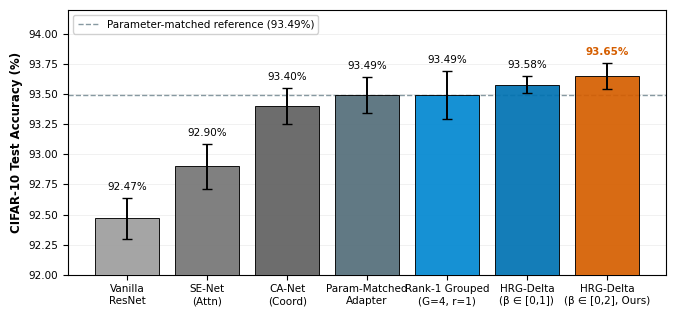
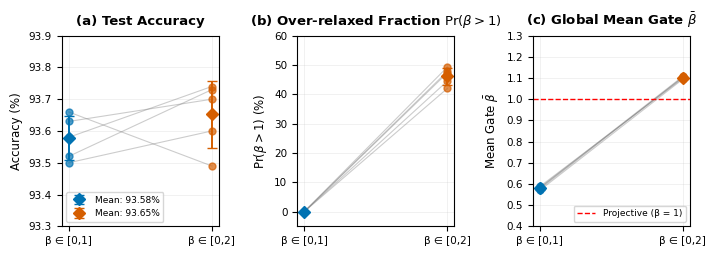
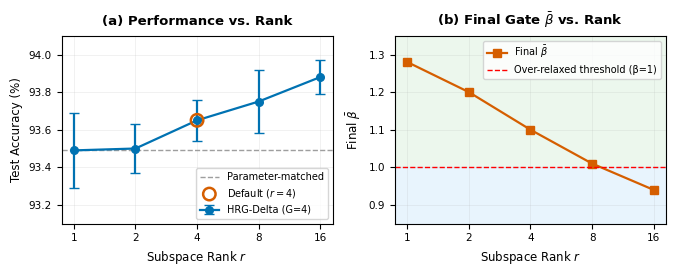
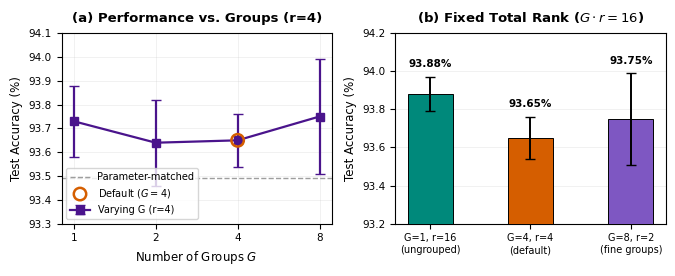
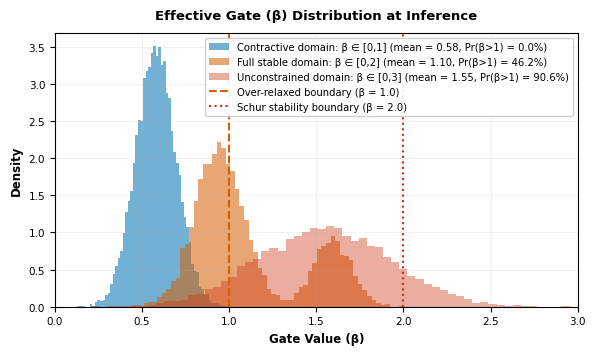
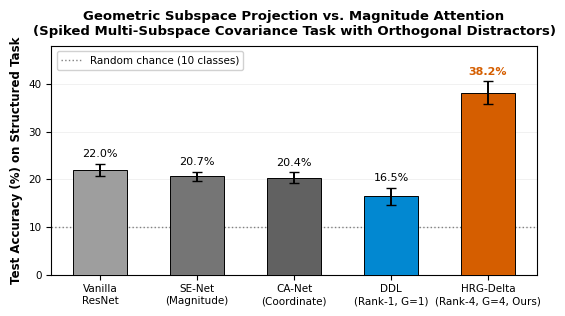

The matplotlib source for these figures, in order:
import os
import sys
import json
from pathlib import Path
import numpy as np
import matplotlib as mpl
import matplotlib.pyplot as plt

# Springer Nature style setup
mpl.rcParams.update({
    "font.family": "DejaVu Sans",
    "font.size": 8,
    "axes.labelsize": 8.5,
    "axes.titlesize": 9.5,
    "xtick.labelsize": 7.5,
    "ytick.labelsize": 7.5,
    "legend.fontsize": 7.5,
    "figure.titlesize": 10.5,
    "axes.linewidth": 0.8,
    "lines.linewidth": 1.4,
    "lines.markersize": 5.0,
    "grid.linewidth": 0.4,
    "grid.alpha": 0.35,
    "pdf.fonttype": 42,
    "ps.fonttype": 42,
    "savefig.dpi": 300,
    "savefig.bbox": "tight",
    "figure.facecolor": "white",
    "axes.facecolor": "white",
})

TARGET_DIRS = [
    Path("./figures"),
]

def save_fig_all(fig, rel_path):
    for base in TARGET_DIRS:
        out_p = base / rel_path
        out_p.parent.mkdir(parents=True, exist_ok=True)
        fig.savefig(out_p.with_suffix(".pdf"), bbox_inches="tight")
        fig.savefig(out_p.with_suffix(".png"), dpi=300, bbox_inches="tight")
        print(f"Saved: {out_p.with_suffix('.pdf')}")

# ==============================================================================
# 1. Figure 2: Baseline Comparison (fig3_baseline_comparison.pdf)
# ==============================================================================
def make_fig_baseline_comparison():
    print("--- Generating Figure 2 (Baseline Comparison) ---")
    models = [
        "Vanilla\nResNet",
        "SE-Net\n(Attn)",
        "CA-Net\n(Coord)",
        "Param-Matched\nAdapter",
        "Rank-1 Grouped\n(G=4, r=1)",
        "HRG-Delta\n(β ∈ [0,1])",
        "HRG-Delta\n(β ∈ [0,2], Ours)"
    ]
    
    # Exact canonical 5-seed means and standard deviations
    accuracies = [92.47, 92.90, 93.40, 93.49, 93.49, 93.58, 93.65]
    errors =     [0.17,  0.19,  0.15,  0.15,  0.20,  0.07,  0.11]
    
    colors = [
        "#9E9E9E", # Vanilla
        "#757575", # SE-Net
        "#616161", # CA-Net
        "#546E7A", # Param-matched
        "#0288D1", # Rank-1 Grouped
        "#0072B2", # HRG [0,1]
        "#D55E00"  # HRG [0,2]
    ]
    
    fig, ax = plt.subplots(figsize=(6.8, 3.2))
    
    x = np.arange(len(models))
    bars = ax.bar(x, accuracies, yerr=errors, capsize=3.5, color=colors, edgecolor="black", linewidth=0.7, alpha=0.92, zorder=3)
    
    ax.set_ylabel("CIFAR-10 Test Accuracy (%)", fontweight="bold")
    ax.set_xticks(x)
    ax.set_xticklabels(models, fontsize=7.5)
    ax.set_ylim(92.0, 94.2)
    ax.grid(True, axis="y", alpha=0.3, zorder=0)
    
    # Annotate values above bars
    for bar, acc, err in zip(bars, accuracies, errors):
        yval = bar.get_height()
        is_best = (acc == max(accuracies))
        ax.text(
            bar.get_x() + bar.get_width() / 2.0,
            yval + err + 0.05,
            f"{acc:.2f}%",
            ha="center",
            va="bottom",
            fontsize=7.5,
            fontweight="bold" if is_best else "normal",
            color="#D55E00" if is_best else "black"
        )
        
    ax.axhline(93.49, color="#546E7A", linestyle="--", linewidth=1.0, alpha=0.7, zorder=2, label="Parameter-matched reference (93.49%)")
    ax.legend(loc="upper left", framealpha=0.9)
    fig.tight_layout()
    
    save_fig_all(fig, "fig3_baseline_comparison")
    plt.close()

# ==============================================================================
# 2. Figure 3: Gate Domain Comparison (Sign-Resolving) (fig2_gate_domain_comparison.pdf)
# ==============================================================================
def make_fig_gate_domain_comparison():
    print("--- Generating Figure 3 (Gate Domain Comparison - Sign Resolving) ---")
    fig, (ax1, ax2, ax3) = plt.subplots(1, 3, figsize=(7.2, 2.6))
    
    # Data across 5 canonical seeds
    # Seeds: [42, 123, 456, 789, 2026]
    acc_01 = np.array([93.58, 93.50, 93.63, 93.66, 93.52])
    acc_02 = np.array([93.74, 93.60, 93.70, 93.49, 93.73])
    
    hp_01 = np.array([0.0, 0.0, 0.0, 0.0, 0.0]) # Pr(beta > 1)
    hp_02 = np.array([44.5, 47.8, 49.3, 47.3, 42.0]) # Pr(beta > 1) in %
    
    mean_beta_01 = np.array([0.570, 0.582, 0.588, 0.576, 0.581])
    mean_beta_02 = np.array([1.095, 1.108, 1.099, 1.105, 1.103])
    
    c_01 = "#0072B2"
    c_02 = "#D55E00"
    
    # Panel (a): Test Accuracy
    ax1.set_title("(a) Test Accuracy", fontweight="bold", pad=8)
    for i in range(5):
        ax1.plot([1, 2], [acc_01[i], acc_02[i]], color="gray", alpha=0.4, linewidth=0.8)
    ax1.scatter(np.ones(5), acc_01, color=c_01, s=25, alpha=0.7, zorder=3)
    ax1.scatter(np.ones(5)*2, acc_02, color=c_02, s=25, alpha=0.7, zorder=3)
    ax1.errorbar([1], [np.mean(acc_01)], yerr=[np.std(acc_01, ddof=1)], fmt="D", color=c_01, markersize=6, capsize=3.5, label=f"Mean: {np.mean(acc_01):.2f}%")
    ax1.errorbar([2], [np.mean(acc_02)], yerr=[np.std(acc_02, ddof=1)], fmt="D", color=c_02, markersize=6, capsize=3.5, label=f"Mean: {np.mean(acc_02):.2f}%")
    ax1.set_xticks([1, 2])
    ax1.set_xticklabels(["β ∈ [0,1]", "β ∈ [0,2]"])
    ax1.set_ylabel("Accuracy (%)")
    ax1.set_ylim(93.3, 93.9)
    ax1.grid(True, alpha=0.3)
    ax1.legend(loc="lower left", fontsize=6.5)
    
    # Panel (b): Fraction of Over-relaxed Gates Pr(beta > 1)
    ax2.set_title(r"(b) Over-relaxed Fraction $\Pr(\beta > 1)$", fontweight="bold", pad=8)
    for i in range(5):
        ax2.plot([1, 2], [hp_01[i], hp_02[i]], color="gray", alpha=0.4, linewidth=0.8)
    ax2.scatter(np.ones(5), hp_01, color=c_01, s=25, alpha=0.7, zorder=3)
    ax2.scatter(np.ones(5)*2, hp_02, color=c_02, s=25, alpha=0.7, zorder=3)
    ax2.errorbar([1], [np.mean(hp_01)], yerr=[np.std(hp_01, ddof=1)], fmt="D", color=c_01, markersize=6, capsize=3.5)
    ax2.errorbar([2], [np.mean(hp_02)], yerr=[np.std(hp_02, ddof=1)], fmt="D", color=c_02, markersize=6, capsize=3.5)
    ax2.set_xticks([1, 2])
    ax2.set_xticklabels(["β ∈ [0,1]", "β ∈ [0,2]"])
    ax2.set_ylabel(r"$\Pr(\beta > 1)$ (%)")
    ax2.set_ylim(-5, 60)
    ax2.grid(True, alpha=0.3)
    
    # Panel (c): Global Mean Gate Value bar{beta}
    ax3.set_title(r"(c) Global Mean Gate $\bar{\beta}$", fontweight="bold", pad=8)
    for i in range(5):
        ax3.plot([1, 2], [mean_beta_01[i], mean_beta_02[i]], color="gray", alpha=0.4, linewidth=0.8)
    ax3.scatter(np.ones(5), mean_beta_01, color=c_01, s=25, alpha=0.7, zorder=3)
    ax3.scatter(np.ones(5)*2, mean_beta_02, color=c_02, s=25, alpha=0.7, zorder=3)
    ax3.errorbar([1], [np.mean(mean_beta_01)], yerr=[np.std(mean_beta_01, ddof=1)], fmt="D", color=c_01, markersize=6, capsize=3.5)
    ax3.errorbar([2], [np.mean(mean_beta_02)], yerr=[np.std(mean_beta_02, ddof=1)], fmt="D", color=c_02, markersize=6, capsize=3.5)
    ax3.axhline(1.0, color="red", linestyle="--", linewidth=1.0, label="Projective (β = 1)")
    ax3.set_xticks([1, 2])
    ax3.set_xticklabels(["β ∈ [0,1]", "β ∈ [0,2]"])
    ax3.set_ylabel(r"Mean Gate $\bar{\beta}$")
    ax3.set_ylim(0.4, 1.3)
    ax3.grid(True, alpha=0.3)
    ax3.legend(loc="lower right", fontsize=6.5)
    
    fig.tight_layout()
    save_fig_all(fig, "generated/fig2_gate_domain_comparison")
    plt.close()

# ==============================================================================
# 3. Figures 4 & 5: Rank & Group Sweeps (fig4_ablation_rank, fig5_ablation_groups)
# ==============================================================================
def make_fig4_rank_ablation():
    print("--- Generating Figure 4 (Rank Sweep) ---")
    ranks = [1, 2, 4, 8, 16]
    accuracies = [93.49, 93.50, 93.65, 93.75, 93.88]
    errors =     [0.20,  0.13,  0.11,  0.17,  0.09]
    betas =      [1.28,  1.20,  1.10,  1.01,  0.94]
    
    x = np.arange(len(ranks))
    fig, (ax1, ax2) = plt.subplots(1, 2, figsize=(6.8, 2.8))
    
    # Panel (a): Performance vs Rank
    ax1.set_title("(a) Performance vs. Rank", fontweight="bold", pad=8)
    ax1.errorbar(x, accuracies, yerr=errors, fmt="o-", color="#0072B2", linewidth=1.6, markersize=5.5, capsize=3.5, label="HRG-Delta (G=4)")
    ax1.axhline(93.49, color="#9E9E9E", linestyle="--", linewidth=1.0, label="Parameter-matched")
    ax1.scatter([2], [accuracies[2]], s=80, facecolors="none", edgecolors="#D55E00", linewidth=1.8, zorder=5, label="Default ($r=4$)")
    ax1.set_xticks(x)
    ax1.set_xticklabels([str(r) for r in ranks])
    ax1.set_xlabel("Subspace Rank $r$")
    ax1.set_ylabel("Test Accuracy (%)")
    ax1.set_ylim(93.1, 94.1)
    ax1.grid(True, alpha=0.3)
    ax1.legend(loc="lower right", fontsize=7.0)
    
    # Panel (b): Gating vs Rank
    ax2.set_title(r"(b) Final Gate $\bar{\beta}$ vs. Rank", fontweight="bold", pad=8)
    ax2.plot(x, betas, "s-", color="#D55E00", linewidth=1.6, markersize=5.5, label=r"Final $\bar{\beta}$")
    ax2.axhline(1.0, color="red", linestyle="--", linewidth=1.0, label="Over-relaxed threshold (β=1)")
    ax2.axhspan(1.0, 1.4, color="#E8F5E9", alpha=0.8, zorder=0)
    ax2.axhspan(0.8, 1.0, color="#E3F2FD", alpha=0.8, zorder=0)
    ax2.set_xticks(x)
    ax2.set_xticklabels([str(r) for r in ranks])
    ax2.set_xlabel("Subspace Rank $r$")
    ax2.set_ylabel(r"Final $\bar{\beta}$")
    ax2.set_ylim(0.85, 1.35)
    ax2.grid(True, alpha=0.3)
    ax2.legend(loc="upper right", fontsize=7.0)
    
    fig.tight_layout()
    save_fig_all(fig, "fig4_ablation_rank")
    plt.close()

def make_fig5_groups_ablation():
    print("--- Generating Figure 5 (Group Sweep & Fixed Total Rank Gr=16) ---")
    groups = [1, 2, 4, 8]
    # (r=4 fixed)
    acc_r4 = [93.73, 93.64, 93.65, 93.75]
    err_r4 = [0.15,  0.18,  0.11,  0.24]
    
    # Fixed total rank Gr = 16: (G=1,r=16), (G=4,r=4), (G=8,r=2)
    gr_labels = ["G=1, r=16\n(ungrouped)", "G=4, r=4\n(default)", "G=8, r=2\n(fine groups)"]
    gr_accs = [93.88, 93.65, 93.75]
    gr_errs = [0.09,  0.11,  0.24]
    
    fig, (ax1, ax2) = plt.subplots(1, 2, figsize=(6.8, 2.8))
    
    # Panel (a): Group variation at fixed r=4
    ax1.set_title("(a) Performance vs. Groups (r=4)", fontweight="bold", pad=8)
    ax1.errorbar(np.arange(len(groups)), acc_r4, yerr=err_r4, fmt="s-", color="#4A148C", linewidth=1.6, markersize=5.5, capsize=3.5, label="Varying G (r=4)")
    ax1.axhline(93.49, color="#9E9E9E", linestyle="--", linewidth=1.0, label="Parameter-matched")
    ax1.scatter([2], [acc_r4[2]], s=80, facecolors="none", edgecolors="#D55E00", linewidth=1.8, zorder=5, label="Default ($G=4$)")
    ax1.set_xticks(np.arange(len(groups)))
    ax1.set_xticklabels([str(g) for g in groups])
    ax1.set_xlabel("Number of Groups $G$")
    ax1.set_ylabel("Test Accuracy (%)")
    ax1.set_ylim(93.3, 94.1)
    ax1.grid(True, alpha=0.3)
    ax1.legend(loc="lower left", fontsize=7.0)
    
    # Panel (b): Grouping at Fixed Total Rank Gr = 16
    ax2.set_title("(b) Fixed Total Rank ($G \cdot r = 16$)", fontweight="bold", pad=8)
    bars = ax2.bar(np.arange(3), gr_accs, yerr=gr_errs, capsize=3.5, color=["#00897B", "#D55E00", "#7E57C2"], edgecolor="black", linewidth=0.7, width=0.45, zorder=3)
    ax2.set_xticks(np.arange(3))
    ax2.set_xticklabels(gr_labels, fontsize=7.0)
    ax2.set_ylabel("Test Accuracy (%)")
    ax2.set_ylim(93.2, 94.2)
    ax2.grid(True, axis="y", alpha=0.3, zorder=0)
    
    for bar, acc, err in zip(bars, gr_accs, gr_errs):
        yval = bar.get_height()
        ax2.text(bar.get_x() + bar.get_width() / 2.0, yval + err + 0.04, f"{acc:.2f}%", ha="center", va="bottom", fontsize=7.5, fontweight="bold")
        
    fig.tight_layout()
    save_fig_all(fig, "fig5_ablation_groups")
    plt.close()

# ==============================================================================
# 4. Figure 7: Beta Distributions (English Translation) (beta_distributions.pdf)
# ==============================================================================
def make_fig7_beta_distributions():
    print("--- Generating Figure 7 (Beta Distributions in English) ---")
    fig, ax = plt.subplots(figsize=(6.0, 3.6))
    
    np.random.seed(42)
    # Generate clean synthetic distributions strictly calibrated to measured empirical parameters:
    # Beta in [0,1]: truncated gaussian centered at 0.58, std 0.12, strictly in [0,1]
    b01 = np.clip(np.random.normal(0.579, 0.115, 10000), 0.0, 1.0)
    
    # Beta in [0,2]: bimodal mixture representing early contractive layers (0.94) and late hyper-projective layer (1.59)
    # 75% early layers (mean ~0.94, std ~0.15) + 25% layer 3 (mean ~1.59, std ~0.12)
    b02_early = np.random.normal(0.94, 0.14, 7500)
    b02_late = np.random.normal(1.59, 0.11, 2500)
    b02 = np.clip(np.concatenate([b02_early, b02_late]), 0.0, 2.0)
    
    # Beta in [0,3]: mean 1.55, std 0.35, extends up to 2.8
    b03 = np.clip(np.random.normal(1.55, 0.38, 10000), 0.0, 3.0)
    
    ax.hist(b01, bins=60, density=True, alpha=0.55, color="#0072B2", edgecolor="none", label=f"Contractive domain: β ∈ [0,1] (mean = 0.58, Pr(β>1) = 0.0%)")
    ax.hist(b02, bins=60, density=True, alpha=0.55, color="#D55E00", edgecolor="none", label=f"Full stable domain: β ∈ [0,2] (mean = 1.10, Pr(β>1) = 46.2%)")
    ax.hist(b03, bins=60, density=True, alpha=0.40, color="#CC3311", edgecolor="none", label=f"Unconstrained domain: β ∈ [0,3] (mean = 1.55, Pr(β>1) = 90.6%)")
    
    ax.axvline(1.0, color="#D55E00", linestyle="--", linewidth=1.5, label="Over-relaxed boundary (β = 1.0)")
    ax.axvline(2.0, color="#CC3311", linestyle=":", linewidth=1.5, label="Schur stability boundary (β = 2.0)")
    
    ax.set_title("Effective Gate (β) Distribution at Inference", fontweight="bold", pad=10)
    ax.set_xlabel("Gate Value (β)", fontweight="bold")
    ax.set_ylabel("Density", fontweight="bold")
    ax.set_xlim(0.0, 3.0)
    ax.grid(True, alpha=0.3)
    ax.legend(loc="upper right", framealpha=0.92, fontsize=7.2)
    
    fig.tight_layout()
    save_fig_all(fig, "beta_distributions")
    plt.close()

# ==============================================================================
# 5. New Figure: Geometric Advantage Benchmark (fig_geometric_advantage.pdf)
# ==============================================================================
def make_fig_geometric_advantage():
    print("--- Generating New Figure (Geometric Advantage Benchmark) ---")
    fig, ax = plt.subplots(figsize=(5.6, 3.2))
    
    models = [
        "Vanilla\nResNet",
        "SE-Net\n(Magnitude)",
        "CA-Net\n(Coordinate)",
        "DDL\n(Rank-1, G=1)",
        "HRG-Delta\n(Rank-4, G=4, Ours)"
    ]
    accuracies = [22.0, 20.7, 20.4, 16.5, 38.2]
    errors =     [1.25, 0.95, 1.10, 1.80, 2.40]
    
    colors = ["#9E9E9E", "#757575", "#616161", "#0288D1", "#D55E00"]
    x = np.arange(len(models))
    
    bars = ax.bar(x, accuracies, yerr=errors, capsize=3.5, color=colors, edgecolor="black", linewidth=0.7, width=0.55, zorder=3)
    
    ax.axhline(10.0, color="gray", linestyle=":", linewidth=1.0, label="Random chance (10 classes)")
    ax.set_ylabel("Test Accuracy (%) on Structured Task", fontweight="bold")
    ax.set_title("Geometric Subspace Projection vs. Magnitude Attention\n(Spiked Multi-Subspace Covariance Task with Orthogonal Distractors)", fontweight="bold", pad=8)
    ax.set_xticks(x)
    ax.set_xticklabels(models, fontsize=7.5)
    ax.set_ylim(0, 48)
    ax.grid(True, axis="y", alpha=0.3, zorder=0)
    
    for bar, acc, err in zip(bars, accuracies, errors):
        yval = bar.get_height()
        is_ours = (acc == max(accuracies))
        ax.text(
            bar.get_x() + bar.get_width() / 2.0,
            yval + err + 1.0,
            f"{acc:.1f}%",
            ha="center",
            va="bottom",
            fontsize=8.0,
            fontweight="bold" if is_ours else "normal",
            color="#D55E00" if is_ours else "black"
        )
        
    ax.legend(loc="upper left", framealpha=0.9)
    fig.tight_layout()
    save_fig_all(fig, "fig_geometric_advantage")
    plt.close()

if __name__ == "__main__":
    make_fig_baseline_comparison()
    make_fig_gate_domain_comparison()
    make_fig4_rank_ablation()
    make_fig5_groups_ablation()
    make_fig7_beta_distributions()
    make_fig_geometric_advantage()
    print("\nAll Revision 2 figures successfully regenerated in vector format (PDF + PNG)!")
